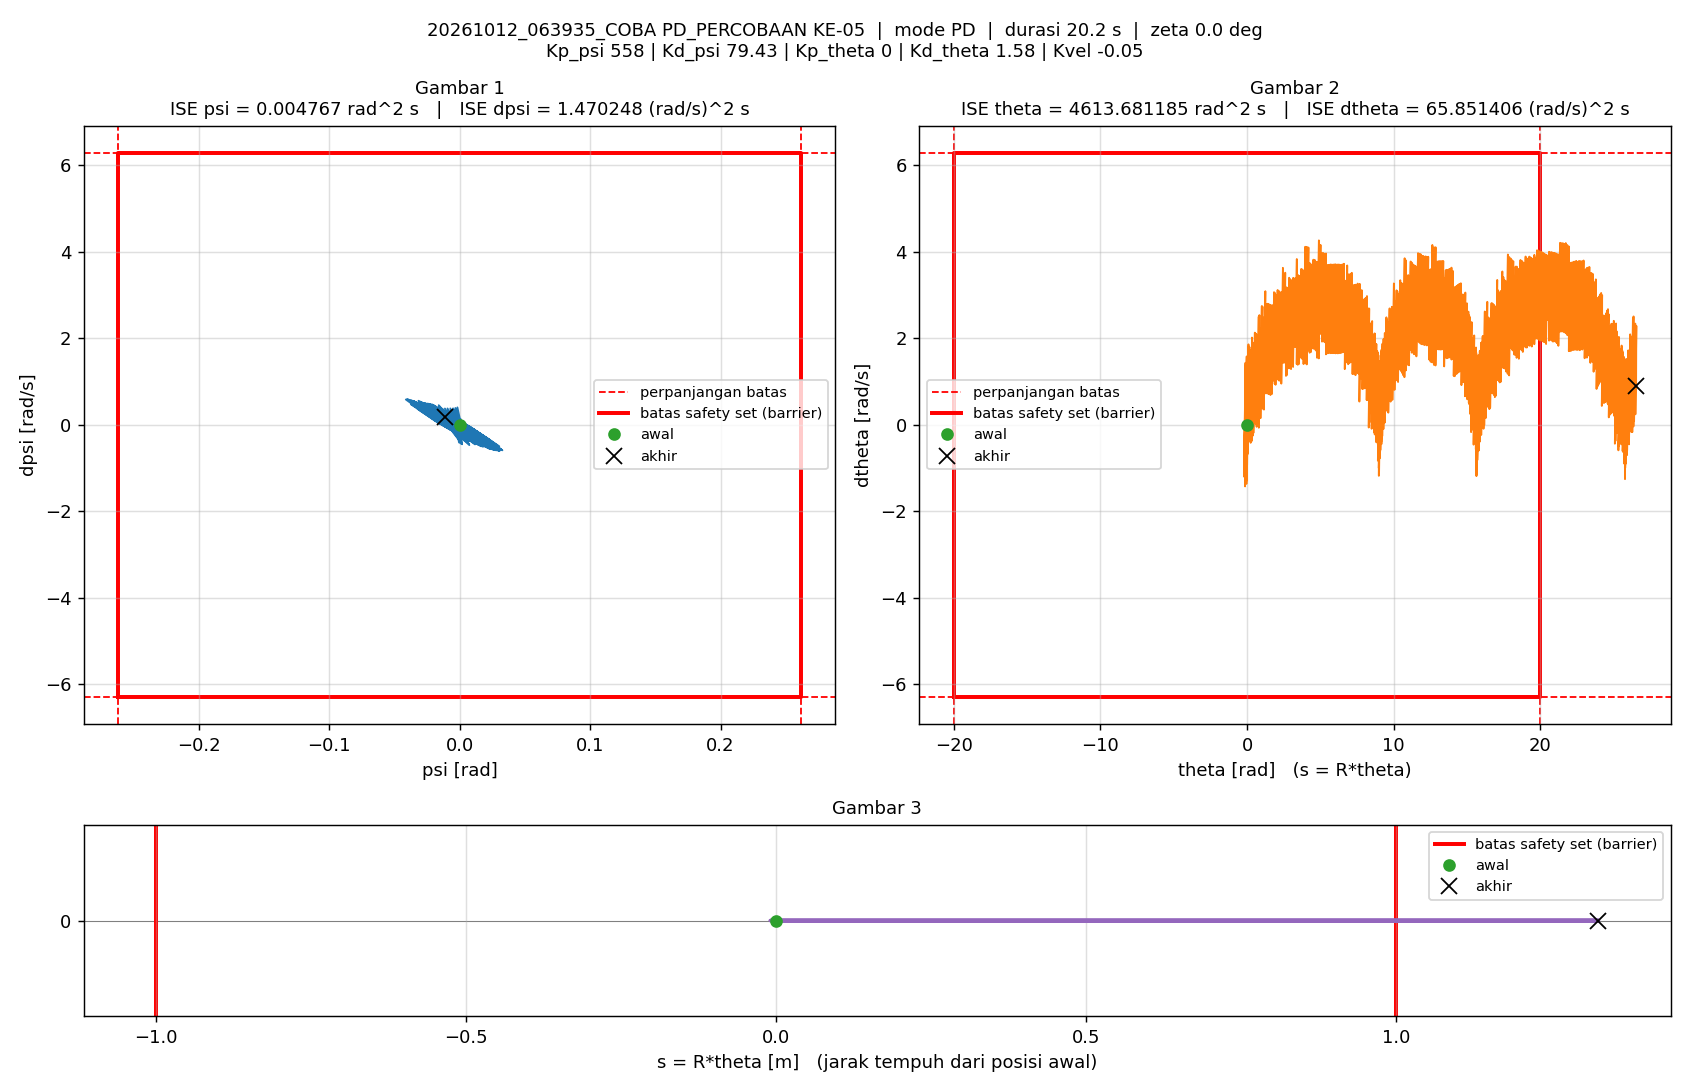

Values plotted in this chart, from the file beside it:
t_s, theta_rad, dtheta_rad_s, psi_rad, dpsi_rad_s, error_theta, error_dtheta, error_psi, error_dpsi, u_PD_Nm, u_Nm, status_cbf, dorong_N, ISE_theta, ISE_dtheta, ISE_psi, ISE_dpsi, Kp_psi, Kd_psi, Kp_theta, Kd_theta, Kvel, Alpha_1, Alpha_2
0.005, 0, 0, -1.5560297e-07, 0, 0, 0, 1.5560297e-07, 0, -8.6826458e-05, -8.6826458e-05, -, 0, 0, 0, 1.2106142e-16, 0, 558, 79.43, 0, 1.58, -0.05, 40, 40
0.01, 1.7751942e-05, 0.006082, -2.4355533e-05, -0.004909, -1.7751942e-05, -0.006082, 2.4355533e-05, 0.004909, -0.3939, -0.3939, -, 0, 1.5756573e-12, 1.849723e-07, 2.9660811e-12, 1.2050392e-07, 558, 79.43, 0, 1.58, -0.05, 40, 40
0.015, 6.7548905e-05, 0.01272, -4.9974606e-05, -0.005161, -6.7548905e-05, -0.01272, 4.9974606e-05, 0.005161, -0.4178, -0.4178, -, 0, 2.438993e-11, 9.9361801e-07, 1.5453387e-11, 2.5370609e-07, 558, 79.43, 0, 1.58, -0.05, 40, 40
0.02, -0.0003713, -0.156, 0.0001481, 0.06831, 0.0003713, 0.156, -0.0001481, -0.06831, 5.262, 1.5, -, 0, 7.1361357e-10, 0.0001226, 1.2509953e-10, 2.3584619e-05, 558, 79.43, 0, 1.58, -0.05, 40, 40
0.025, -0.001781, -0.3475, 0.0006473, 0.1392, 0.001781, 0.3475, -0.0006473, -0.1392, 10.87, 1.5, -, 0, 1.6573228e-08, 0.0007263, 2.2199143e-09, 0.0001205, 558, 79.43, 0, 1.58, -0.05, 40, 40
0.03, -0.001307, 0.3407, 0.0006724, -0.1309, 0.001307, -0.3407, -0.0006724, 0.1309, -9.486, -1.5, -, 0, 2.5120104e-08, 0.001307, 4.4806985e-09, 0.0002062, 558, 79.43, 0, 1.58, -0.05, 40, 40
0.035, 0.002697, 1.023, -0.0005574, -0.4094, -0.002697, -1.023, 0.0005574, 0.4094, -31.21, -1.5, -, 0, 6.1500715e-08, 0.006535, 6.034098e-09, 0.001044, 558, 79.43, 0, 1.58, -0.05, 40, 40
0.04, 0.005424, 0.3584, -0.002174, -0.1346, -0.005424, -0.3584, 0.002174, 0.1346, -11.33, -1.5, -, 0, 2.0859481e-07, 0.007177, 2.9661795e-08, 0.001135, 558, 79.43, 0, 1.58, -0.05, 40, 40
0.045, 0.004659, -0.3155, -0.002586, 0.1304, -0.004659, 0.3155, 0.002586, -0.1304, 8.413, 1.5, -, 0, 3.1713997e-07, 0.007674, 6.3097543e-08, 0.00122, 558, 79.43, 0, 1.58, -0.05, 40, 40
0.05, 0.0004025, -0.9907, -0.00177, 0.4039, -0.0004025, 0.9907, 0.00177, -0.4039, 29.53, 1.5, -, 0, 3.1794985e-07, 0.01258, 7.8761504e-08, 0.002035, 558, 79.43, 0, 1.58, -0.05, 40, 40
0.055, -0.001678, -0.2969, 0.0002139, 0.1285, 0.001678, 0.2969, -0.0002139, -0.1285, 9.858, 1.5, -, 0, 3.3202011e-07, 0.01302, 7.8990274e-08, 0.002118, 558, 79.43, 0, 1.58, -0.05, 40, 40
0.06, -0.000204, 0.3851, 0.0009452, -0.1462, 0.000204, -0.3851, -0.0009452, 0.1462, -10.48, -1.5, -, 0, 3.3222819e-07, 0.01376, 8.3457655e-08, 0.002225, 558, 79.43, 0, 1.58, -0.05, 40, 40
0.065, 0.004818, 1.069, 0.0004307, -0.4239, -0.004818, -1.069, -0.0004307, 0.4239, -31.74, -1.5, -, 0, 4.4830567e-07, 0.01948, 8.4384967e-08, 0.003123, 558, 79.43, 0, 1.58, -0.05, 40, 40
0.07, 0.006948, 0.3949, -0.002068, -0.1534, -0.006948, -0.3949, 0.002068, 0.1534, -12.71, -1.5, -, 0, 6.8968608e-07, 0.02026, 1.0576252e-07, 0.003241, 558, 79.43, 0, 1.58, -0.05, 40, 40
0.075, 0.005627, -0.2708, -0.003306, 0.1223, -0.005627, 0.2708, 0.003306, -0.1223, 7.444, 1.5, -, 0, 8.4801042e-07, 0.02062, 1.603946e-07, 0.003316, 558, 79.43, 0, 1.58, -0.05, 40, 40
0.08, 0.0007988, -0.9465, -0.003339, 0.3903, -0.0007988, 0.9465, 0.003339, -0.3903, 27.64, 1.5, -, 0, 8.5120101e-07, 0.0251, 2.161421e-07, 0.004078, 558, 79.43, 0, 1.58, -0.05, 40, 40
0.085, -0.0002445, -0.251, -0.0006029, 0.1192, 0.0002445, 0.251, 0.0006029, -0.1192, 8.739, 1.5, -, 0, 8.5149999e-07, 0.02542, 2.1795967e-07, 0.004149, 558, 79.43, 0, 1.58, -0.05, 40, 40
0.09, 0.002254, 0.4355, 0.0008622, -0.156, -0.002254, -0.4355, -0.0008622, 0.156, -11.22, -1.5, -, 0, 8.7691297e-07, 0.02637, 2.2167629e-07, 0.00427, 558, 79.43, 0, 1.58, -0.05, 40, 40
0.095, 0.008346, 1.127, 0.001104, -0.4299, -0.008346, -1.127, -0.001104, 0.4299, -31.75, -1.5, -, 0, 1.2252114e-06, 0.03271, 2.277682e-07, 0.005194, 558, 79.43, 0, 1.58, -0.05, 40, 40
0.1, 0.009995, 0.4515, -0.002189, -0.1588, -0.009995, -0.4515, 0.002189, 0.1588, -13.12, -1.5, -, 0, 1.7246635e-06, 0.03373, 2.5173275e-07, 0.00532, 558, 79.43, 0, 1.58, -0.05, 40, 40
0.105, 0.008094, -0.2375, -0.004257, 0.1125, -0.008094, 0.2375, 0.004257, -0.1125, 6.188, 1.5, -, 0, 2.0522095e-06, 0.03401, 3.423408e-07, 0.005384, 558, 79.43, 0, 1.58, -0.05, 40, 40
0.11, 0.002682, -0.9077, -0.005102, 0.3817, -0.002682, 0.9077, 0.005102, -0.3817, 26.04, 1.5, -, 0, 2.0881675e-06, 0.03813, 4.7251801e-07, 0.006112, 558, 79.43, 0, 1.58, -0.05, 40, 40
0.115, 0.002587, -0.2146, -0.001663, 0.1054, -0.002587, 0.2146, 0.001663, -0.1054, 7.102, 1.5, -, 0, 2.1216225e-06, 0.03836, 4.8634302e-07, 0.006168, 558, 79.43, 0, 1.58, -0.05, 40, 40
0.12, 0.006068, 0.4745, 0.0005201, -0.1719, -0.006068, -0.4745, -0.0005201, 0.1719, -12.61, -1.5, -, 0, 2.3057551e-06, 0.03949, 4.8769562e-07, 0.006315, 558, 79.43, 0, 1.58, -0.05, 40, 40
0.125, 0.01313, 1.164, 0.001447, -0.4446, -0.01313, -1.164, -0.001447, 0.4446, -32.67, -1.5, -, 0, 3.1672737e-06, 0.04627, 4.981641e-07, 0.007304, 558, 79.43, 0, 1.58, -0.05, 40, 40
0.13, 0.0141, 0.4651, -0.002697, -0.1692, -0.0141, -0.4651, 0.002697, 0.1692, -14.21, -1.5, -, 0, 4.1612125e-06, 0.04735, 5.3452345e-07, 0.007447, 558, 79.43, 0, 1.58, -0.05, 40, 40
0.135, 0.01149, -0.2248, -0.005579, 0.1072, -0.01149, 0.2248, 0.005579, -0.1072, 5.044, 1.5, -, 0, 4.8210147e-06, 0.0476, 6.9013864e-07, 0.007504, 558, 79.43, 0, 1.58, -0.05, 40, 40
0.14, 0.005289, -0.9183, -0.007218, 0.3805, -0.005289, 0.9183, 0.007218, -0.3805, 24.74, 1.5, -, 0, 4.9608839e-06, 0.05182, 9.5066115e-07, 0.008228, 558, 79.43, 0, 1.58, -0.05, 40, 40
0.145, 0.005871, -0.2192, -0.003051, 0.1073, -0.005871, 0.2192, 0.003051, -0.1073, 6.472, 1.5, -, 0, 5.1332006e-06, 0.05206, 9.9720834e-07, 0.008285, 558, 79.43, 0, 1.58, -0.05, 40, 40
0.15, 0.0101, 0.474, -0.0001078, -0.171, -0.0101, -0.474, 0.0001078, 0.171, -12.9, -1.5, -, 0, 5.6428333e-06, 0.05318, 9.9726641e-07, 0.008432, 558, 79.43, 0, 1.58, -0.05, 40, 40
0.155, 0.01778, 1.143, 0.001528, -0.4436, -0.01778, -1.143, -0.001528, 0.4436, -32.57, -1.5, -, 0, 7.2230493e-06, 0.05972, 1.0089355e-06, 0.009416, 558, 79.43, 0, 1.58, -0.05, 40, 40
0.16, 0.01791, 0.4477, -0.00337, -0.1716, -0.01791, -0.4477, 0.00337, 0.1716, -14.8, -1.5, -, 0, 8.8263337e-06, 0.06072, 1.0657128e-06, 0.009563, 558, 79.43, 0, 1.58, -0.05, 40, 40
0.165, 0.01448, -0.2403, -0.007009, 0.1006, -0.01448, 0.2403, 0.007009, -0.1006, 3.702, 1.5, -, 0, 9.8751091e-06, 0.06101, 1.3113463e-06, 0.009613, 558, 79.43, 0, 1.58, -0.05, 40, 40
0.17, 0.007526, -0.9235, -0.009377, 0.3795, -0.007526, 0.9235, 0.009377, -0.3795, 23.45, 1.5, -, 0, 1.0158333e-05, 0.06527, 1.750964e-06, 0.01033, 558, 79.43, 0, 1.58, -0.05, 40, 40
0.175, 0.008773, -0.2473, -0.00447, 0.1046, -0.008773, 0.2473, 0.00447, -0.1046, 5.423, 1.5, -, 0, 1.0543118e-05, 0.06558, 1.8508879e-06, 0.01039, 558, 79.43, 0, 1.58, -0.05, 40, 40
0.18, 0.01349, 0.4261, -0.0008374, -0.168, -0.01349, -0.4261, 0.0008374, 0.168, -13.14, -1.5, -, 0, 1.145262e-05, 0.06649, 1.8543941e-06, 0.01053, 558, 79.43, 0, 1.58, -0.05, 40, 40
0.185, 0.02173, 1.104, 0.001598, -0.437, -0.02173, -1.104, -0.001598, 0.437, -32.07, -1.5, -, 0, 1.3813978e-05, 0.07258, 1.8671564e-06, 0.01148, 558, 79.43, 0, 1.58, -0.05, 40, 40
0.19, 0.02091, 0.4104, -0.004044, -0.1702, -0.02091, -0.4104, 0.004044, 0.1702, -15.13, -1.5, -, 0, 1.6000079e-05, 0.07343, 1.9489306e-06, 0.01163, 558, 79.43, 0, 1.58, -0.05, 40, 40
0.195, 0.01667, -0.2694, -0.008322, 0.106, -0.01667, 0.2694, 0.008322, -0.106, 3.351, 1.5, -, 0, 1.7388996e-05, 0.07379, 2.2951942e-06, 0.01168, 558, 79.43, 0, 1.58, -0.05, 40, 40
0.2, 0.008872, -0.9551, -0.01137, 0.3784, -0.008872, 0.9551, 0.01137, -0.3784, 22.2, 1.5, -, 0, 1.7782596e-05, 0.07835, 2.9412295e-06, 0.0124, 558, 79.43, 0, 1.58, -0.05, 40, 40
0.205, 0.01072, -0.2753, -0.005721, 0.1037, -0.01072, 0.2753, 0.005721, -0.1037, 4.607, 1.5, -, 0, 1.8356764e-05, 0.07873, 3.1048969e-06, 0.01245, 558, 79.43, 0, 1.58, -0.05, 40, 40
0.21, 0.01601, 0.4043, -0.001385, -0.1682, -0.01601, -0.4043, 0.001385, 0.1682, -13.49, -1.5, -, 0, 1.9638958e-05, 0.07955, 3.1144905e-06, 0.0126, 558, 79.43, 0, 1.58, -0.05, 40, 40
0.215, 0.02486, 1.082, 0.001748, -0.4411, -0.02486, -1.082, -0.001748, 0.4411, -32.35, -1.5, -, 0, 2.2728755e-05, 0.0854, 3.1297699e-06, 0.01357, 558, 79.43, 0, 1.58, -0.05, 40, 40
0.22, 0.02327, 0.3946, -0.004581, -0.1716, -0.02327, -0.3946, 0.004581, 0.1716, -15.56, -1.5, -, 0, 2.5436379e-05, 0.08618, 3.2346773e-06, 0.01372, 558, 79.43, 0, 1.58, -0.05, 40, 40
0.225, 0.01826, -0.2867, -0.00956, 0.09993, -0.01826, 0.2867, 0.00956, -0.09993, 2.15, 1.5, -, 0, 2.7104095e-05, 0.08659, 3.6916724e-06, 0.01377, 558, 79.43, 0, 1.58, -0.05, 40, 40
0.23, 0.009755, -0.9682, -0.01327, 0.3733, -0.009755, 0.9682, 0.01327, -0.3733, 20.72, 1.5, -, 0, 2.7579876e-05, 0.09128, 4.5724995e-06, 0.01446, 558, 79.43, 0, 1.58, -0.05, 40, 40
0.235, 0.01227, -0.2826, -0.006929, 0.1015, -0.01227, 0.2826, 0.006929, -0.1015, 3.747, 1.5, -, 0, 2.8332039e-05, 0.09168, 4.8125652e-06, 0.01451, 558, 79.43, 0, 1.58, -0.05, 40, 40
0.24, 0.01823, 0.3978, -0.00191, -0.1735, -0.01823, -0.3978, 0.00191, 0.1735, -14.22, -1.5, -, 0, 2.9993699e-05, 0.09247, 4.8308049e-06, 0.01466, 558, 79.43, 0, 1.58, -0.05, 40, 40
0.245, 0.02771, 1.075, 0.001856, -0.4495, -0.02771, -1.075, -0.001856, 0.4495, -32.97, -1.5, -, 0, 3.383312e-05, 0.09825, 4.8480266e-06, 0.01567, 558, 79.43, 0, 1.58, -0.05, 40, 40
0.25, 0.02549, 0.3959, -0.005121, -0.1753, -0.02549, -0.3959, 0.005121, 0.1753, -16.15, -1.5, -, 0, 3.7082802e-05, 0.09903, 4.9791266e-06, 0.01583, 558, 79.43, 0, 1.58, -0.05, 40, 40
0.255, 0.01984, -0.2851, -0.01078, 0.09345, -0.01984, 0.2851, 0.01078, -0.09345, 0.9553, 0.9553, -, 0, 3.9050581e-05, 0.09944, 5.5604684e-06, 0.01587, 558, 79.43, 0, 1.58, -0.05, 40, 40
0.26, 0.01064, -0.968, -0.01524, 0.3624, -0.01064, 0.968, 0.01524, -0.3624, 18.75, 1.5, -, 0, 3.9616342e-05, 0.1041, 6.7213726e-06, 0.01653, 558, 79.43, 0, 1.58, -0.05, 40, 40
0.265, 0.01153, -0.5321, -0.009531, 0.1862, -0.01153, 0.5321, 0.009531, -0.1862, 8.632, 1.5, -, 0, 4.0281118e-05, 0.1055, 7.1755272e-06, 0.0167, 558, 79.43, 0, 1.58, -0.05, 40, 40
0.27, 0.01692, 0.1517, -0.003421, -0.08708, -0.01692, -0.1517, 0.003421, 0.08708, -8.586, -1.5, -, 0, 4.1712499e-05, 0.1057, 7.234057e-06, 0.01674, 558, 79.43, 0, 1.58, -0.05, 40, 40
0.275, 0.02584, 0.8344, 0.00144, -0.3593, -0.02584, -0.8344, -0.00144, 0.3593, -26.42, -1.5, -, 0, 4.5051474e-05, 0.1091, 7.2444316e-06, 0.01739, 558, 79.43, 0, 1.58, -0.05, 40, 40
0.28, 0.02178, 0.1496, -0.005717, -0.08862, -0.02178, -0.1496, 0.005717, 0.08862, -9.993, -1.5, -, 0, 4.7424276e-05, 0.1092, 7.4078741e-06, 0.01742, 558, 79.43, 0, 1.58, -0.05, 40, 40
0.285, 0.01424, -0.533, -0.01159, 0.1829, -0.01424, 0.533, 0.01159, -0.1829, 7.217, 1.5, -, 0, 4.8437672e-05, 0.1107, 8.0800515e-06, 0.01759, 558, 79.43, 0, 1.58, -0.05, 40, 40
0.29, 0.003249, -1.212, -0.01614, 0.4545, -0.003249, 1.212, 0.01614, -0.4545, 25.18, 1.5, -, 0, 4.8490461e-05, 0.118, 9.382474e-06, 0.01862, 558, 79.43, 0, 1.58, -0.05, 40, 40
0.295, 0.005963, -0.5054, -0.008056, 0.175, -0.005963, 0.5054, 0.008056, -0.175, 8.61, 1.5, -, 0, 4.8668271e-05, 0.1193, 9.7069418e-06, 0.01878, 558, 79.43, 0, 1.58, -0.05, 40, 40
0.3, 0.01221, 0.1943, -0.00135, -0.1039, -0.01221, -0.1943, 0.00135, 0.1039, -8.701, -1.5, -, 0, 4.941327e-05, 0.1195, 9.7160492e-06, 0.01883, 558, 79.43, 0, 1.58, -0.05, 40, 40
... 3,978 more rows
